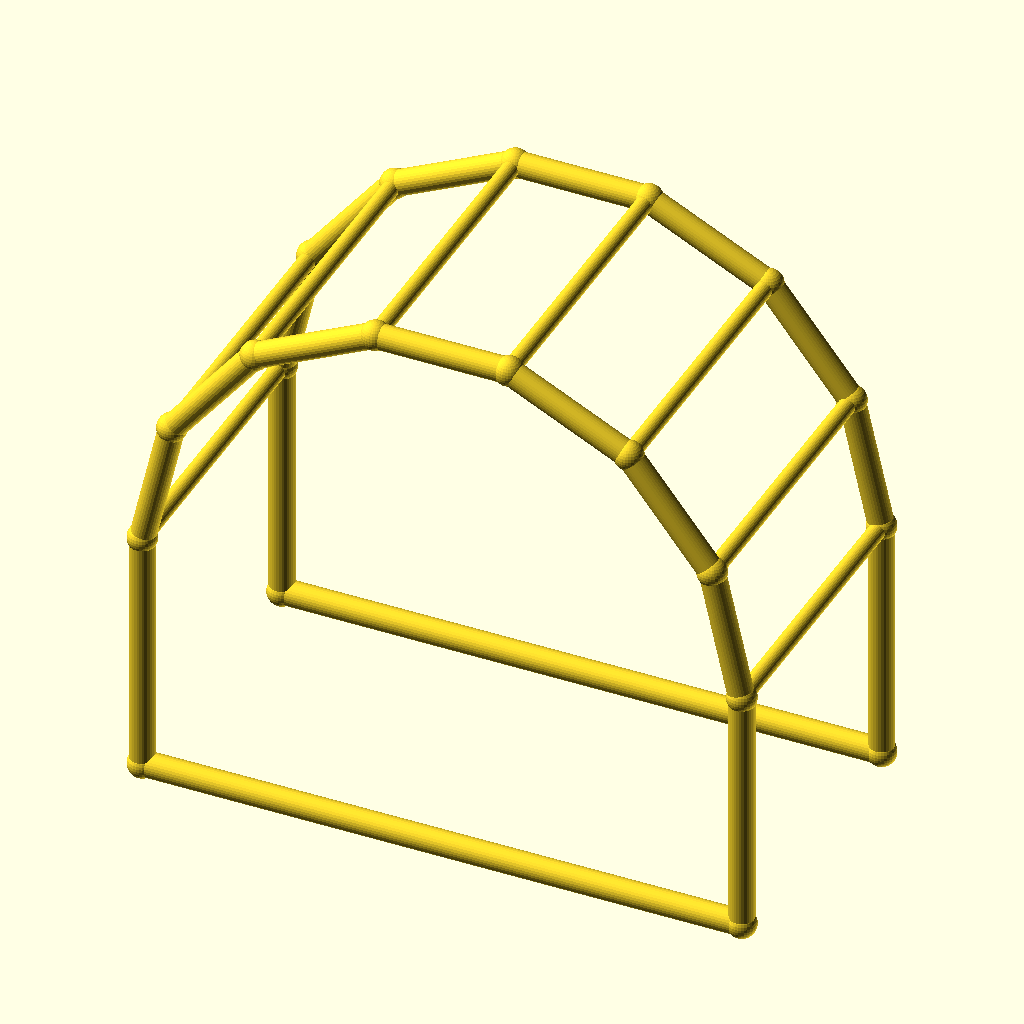
Cell 1: rendered with the file's own defaults.
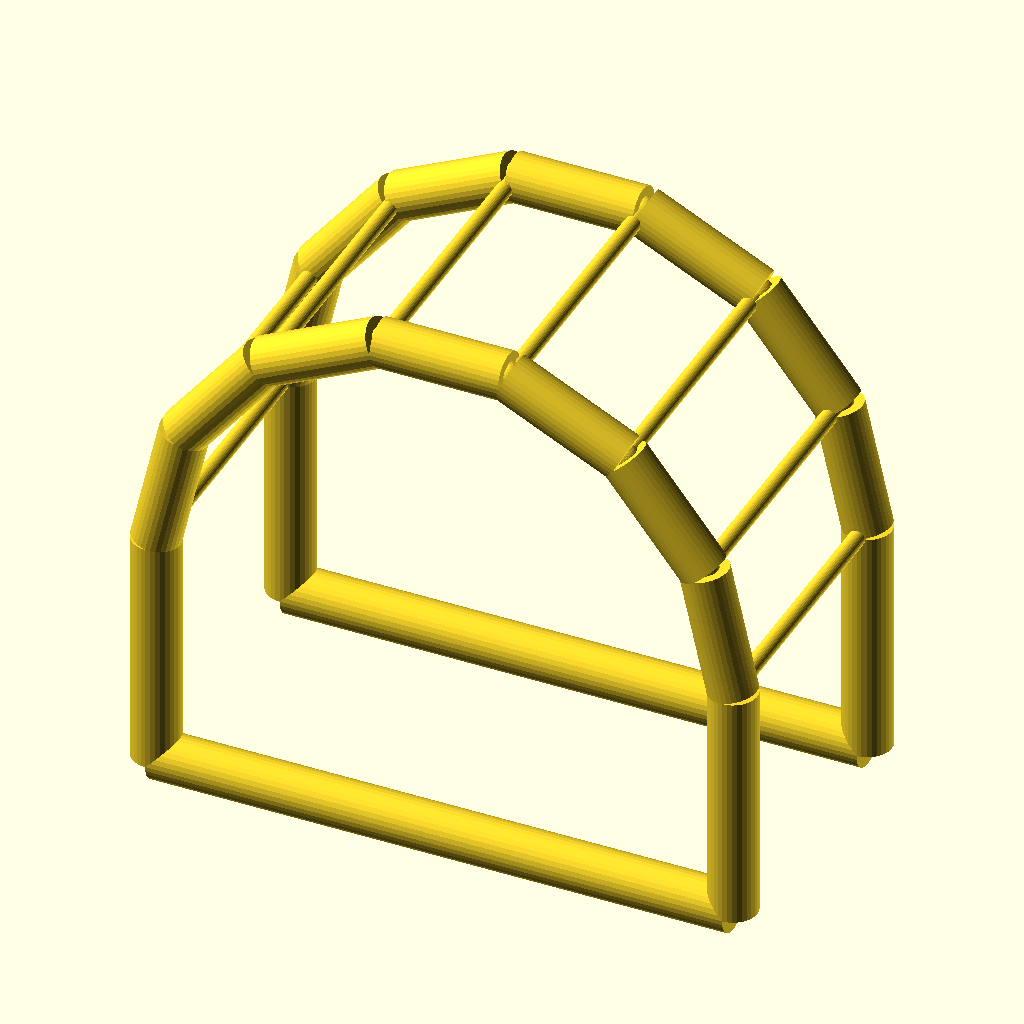
Cell 2 — chord_r set to 5, the other parameters unchanged.
All cells are drawn from the same view direction (rotation 55°, 0°, 25°, orthographic, colour scheme Cornfield), but the view is re-fitted for each cell, so position and scale can differ between cells as well as the parameter.
The OpenSCAD source (optional_data/data/wire4/pergola/scene_0093.scad):
$fn = 32;

// ----------------------------------------------------------------------
// Pergola arch: 7-segment arches, span 120 mm
// ----------------------------------------------------------------------

// --- parameters (mm) ---
span = 120;               // arch span, X
post_h = 50;              // post height
arch_r = 60;              // arch radius
depth = 60;               // frame spacing, Y
chord_r = 2.5;            // arch and post member radius
brace_r = 1.7;            // purlin member radius
joint_r = 2.9;            // joint ball radius

bbox_x = 125.8;  // overall X, joints included
bbox_y = 65.8;  // overall Y, joints included
bbox_z = 114.3;  // overall Z, joints included
chord_d = 2 * chord_r;  // arch stock diameter
brace_d = 2 * brace_r;  // purlin stock diameter
nodes = [[0.0, 0.0, 0.0], [120.0, 0.0, 0.0], [0.0, 0.0, 50.0], [5.9419, 0.0, 76.033], [22.5906, 0.0, 96.9099], [46.6487, 0.0, 108.4957], [73.3513, 0.0, 108.4957], [97.4094, 0.0, 96.9099], [114.0581, 0.0, 76.033], [120.0, 0.0, 50.0], [0.0, 60.0, 0.0], [120.0, 60.0, 0.0], [0.0, 60.0, 50.0], [5.9419, 60.0, 76.033], [22.5906, 60.0, 96.9099], [46.6487, 60.0, 108.4957], [73.3513, 60.0, 108.4957], [97.4094, 60.0, 96.9099], [114.0581, 60.0, 76.033], [120.0, 60.0, 50.0]];

module member(a, b, r) {
  /* round stock from joint a to joint b, ends buried in the joint balls */
  d = b - a;
  length = norm(d);
  translate(a) rotate([0, acos(d[2] / length), atan2(d[1], d[0])])
    cylinder(h = length, r = r);
}

module joint(p, r) {
  /* ball at the joint centre, fatter than every member meeting there */
  translate(p) sphere(r = r);
}

/* members - each call is one graph edge */
member(nodes[0], nodes[2], chord_r);
member(nodes[1], nodes[9], chord_r);
member(nodes[0], nodes[1], chord_r);
member(nodes[2], nodes[3], chord_r);
member(nodes[3], nodes[4], chord_r);
member(nodes[4], nodes[5], chord_r);
member(nodes[5], nodes[6], chord_r);
member(nodes[6], nodes[7], chord_r);
member(nodes[7], nodes[8], chord_r);
member(nodes[8], nodes[9], chord_r);
member(nodes[10], nodes[12], chord_r);
member(nodes[11], nodes[19], chord_r);
member(nodes[10], nodes[11], chord_r);
member(nodes[12], nodes[13], chord_r);
member(nodes[13], nodes[14], chord_r);
member(nodes[14], nodes[15], chord_r);
member(nodes[15], nodes[16], chord_r);
member(nodes[16], nodes[17], chord_r);
member(nodes[17], nodes[18], chord_r);
member(nodes[18], nodes[19], chord_r);
member(nodes[2], nodes[12], brace_r);
member(nodes[3], nodes[13], brace_r);
member(nodes[4], nodes[14], brace_r);
member(nodes[5], nodes[15], brace_r);
member(nodes[6], nodes[16], brace_r);
member(nodes[7], nodes[17], brace_r);
member(nodes[8], nodes[18], brace_r);
member(nodes[9], nodes[19], brace_r);

/* joint balls */
for (p = nodes) joint(p, joint_r);
Customizer parameters (derived from the source; name, type, default, range or options):
span: number, default 120
post_h: number, default 50
arch_r: number, default 60
depth: number, default 60
chord_r: number, default 2.5
brace_r: number, default 1.7
joint_r: number, default 2.9
bbox_x: number, default 125.8
bbox_y: number, default 65.8
bbox_z: number, default 114.3
